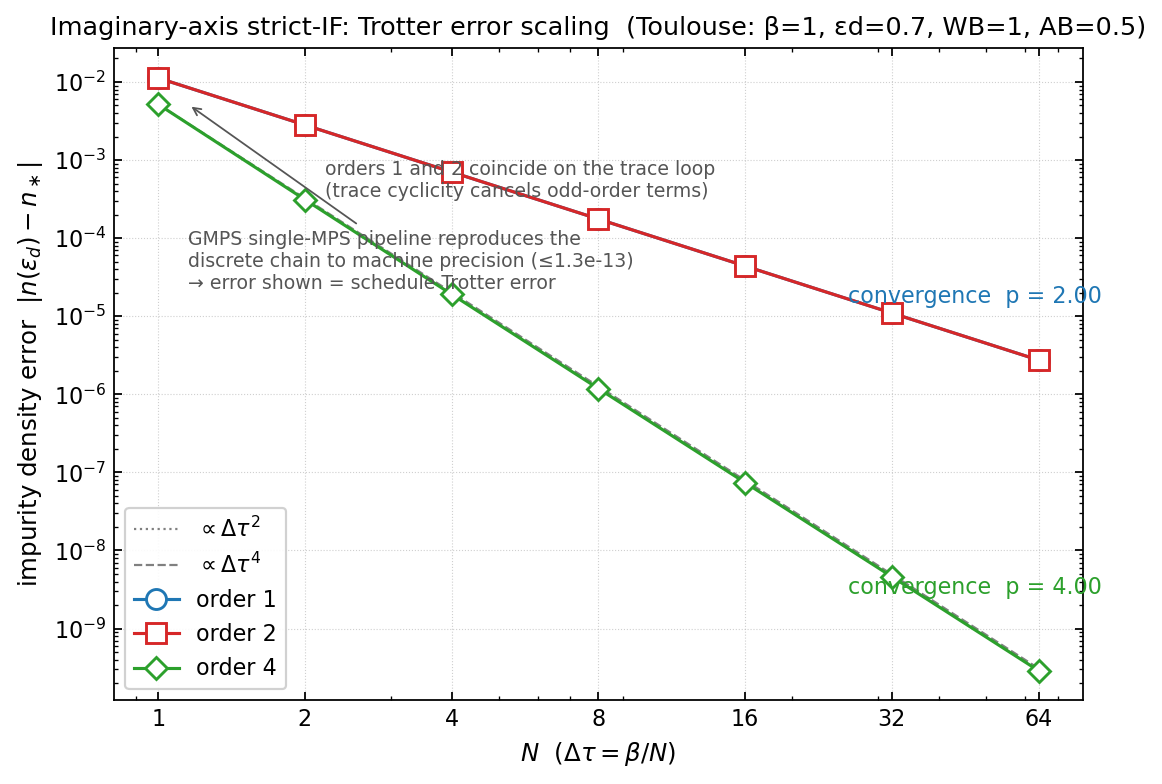

Source data for this figure (header and first rows):
order, N, zn_disc, n_disc, zerr_rel, nerr
1, 1, 2.2801387798526176 + 0.0im, 0.3395, 0.004142, 0.01125
1, 2, 2.27310319106067 + 0.0im, 0.348, 0.001044, 0.002811
1, 4, 2.271326332890862 + 0.0im, 0.3501, 0.0002615, 0.0007024
1, 8, 2.2708810645318267 + 0.0im, 0.3506, 6.540391693633911e-5, 0.0001756
1, 16, 2.2707696827243335 + 0.0im, 0.3507, 1.635287060926107e-5, 4.388957697232243e-5
1, 32, 2.270741833245793 + 0.0im, 0.3508, 4.088335737487251e-6, 1.0972270556963704e-5
1, 64, 2.270734870624776 + 0.0im, 0.3508, 1.0220913143375337e-6, 2.743059887733157e-6
2, 1, 2.2801387798526176 + 0.0im, 0.3395, 0.004142, 0.01125
2, 2, 2.2731031910606703 + 0.0im, 0.348, 0.001044, 0.002811
2, 4, 2.2713263328908626 + 0.0im, 0.3501, 0.0002615, 0.0007024
2, 8, 2.270881064531827 + 0.0im, 0.3506, 6.540391693653467e-5, 0.0001756
2, 16, 2.2707696827243335 + 0.0im, 0.3507, 1.635287060926107e-5, 4.388957697237794e-5
2, 32, 2.270741833245792 + 0.0im, 0.3508, 4.088335737096109e-6, 1.0972270557130237e-5
2, 64, 2.270734870624776 + 0.0im, 0.3508, 1.0220913143375337e-6, 2.743059887733157e-6
4, 1, 2.2895441239594727 + 0.0im, 0.356, 0.008284, 0.005173
4, 2, 2.2715081176272167 + 0.0im, 0.3511, 0.0003415, 0.0003114
4, 4, 2.270776039497723 + 0.0im, 0.3508, 1.9152307905479886e-5, 1.906176848148755e-5
4, 8, 2.2707351943102974 + 0.0im, 0.3508, 1.1646380539506428e-6, 1.1846429248119072e-6
4, 16, 2.2707327138825426 + 0.0im, 0.3508, 7.229111285283394e-8, 7.393356493690106e-8
4, 32, 2.270732559970742 + 0.0im, 0.3508, 4.510430950813279e-9, 4.619178706199989e-9
4, 64, 2.270732550368619 + 0.0im, 0.3508, 2.817853986154145e-10, 2.8867758183892533e-10
